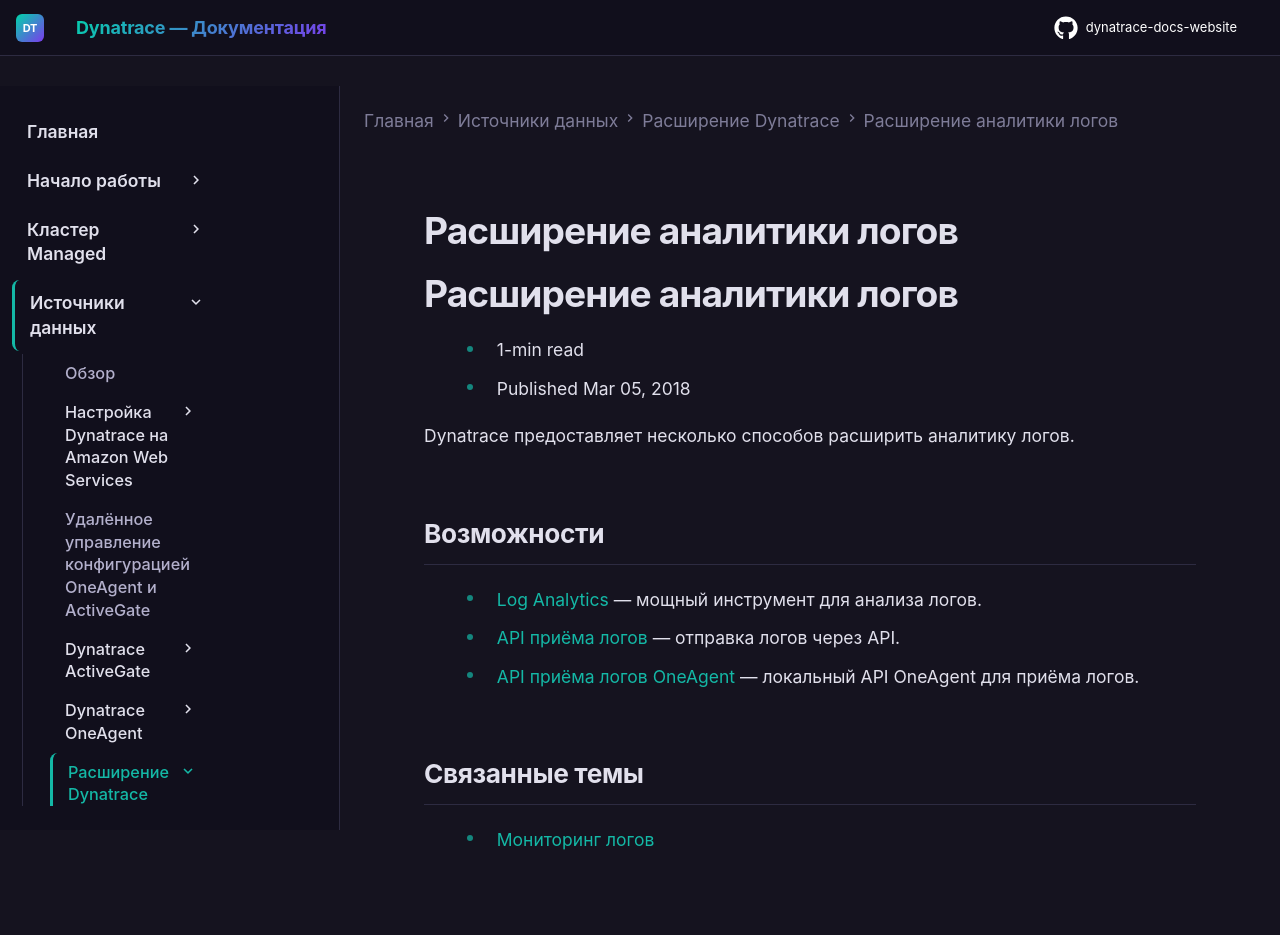

repository: Yerkebulan-Ardabayev/dynatrace-docs-website · page: managed-ru/ingest-from/extend-dynatrace/extend-logs/index.html · generator: mkdocs

---
title: Расширение аналитики логов
source: https://docs.dynatrace.com/managed/ingest-from/extend-dynatrace/extend-logs
scraped: 2026-05-12T11:37:59.140301
---

# Расширение аналитики логов

# Расширение аналитики логов

* 1-min read
* Published Mar 05, 2018

Dynatrace предоставляет несколько способов расширить аналитику логов.

## Возможности

* [Log Analytics](/managed/analyze-explore-automate/log-monitoring "Узнайте, как использовать Log Analytics в Dynatrace.") — мощный инструмент для анализа логов.
* [API приёма логов](/managed/analyze-explore-automate/log-monitoring/acquire-log-data/logs-classic-ingestion-api "Узнайте, как Dynatrace принимает данные логов и каковы возможные ограничения.") — отправка логов через API.
* [API приёма логов OneAgent](/managed/ingest-from/extend-dynatrace/extend-logs/oneagent-log-ingest-api "Отправляйте логи приложений в Dynatrace с помощью локального API OneAgent.") — локальный API OneAgent для приёма логов.

## Связанные темы

* [Мониторинг логов](/managed/analyze-explore-automate/log-monitoring "Узнайте, как использовать Log Analytics в Dynatrace.")
